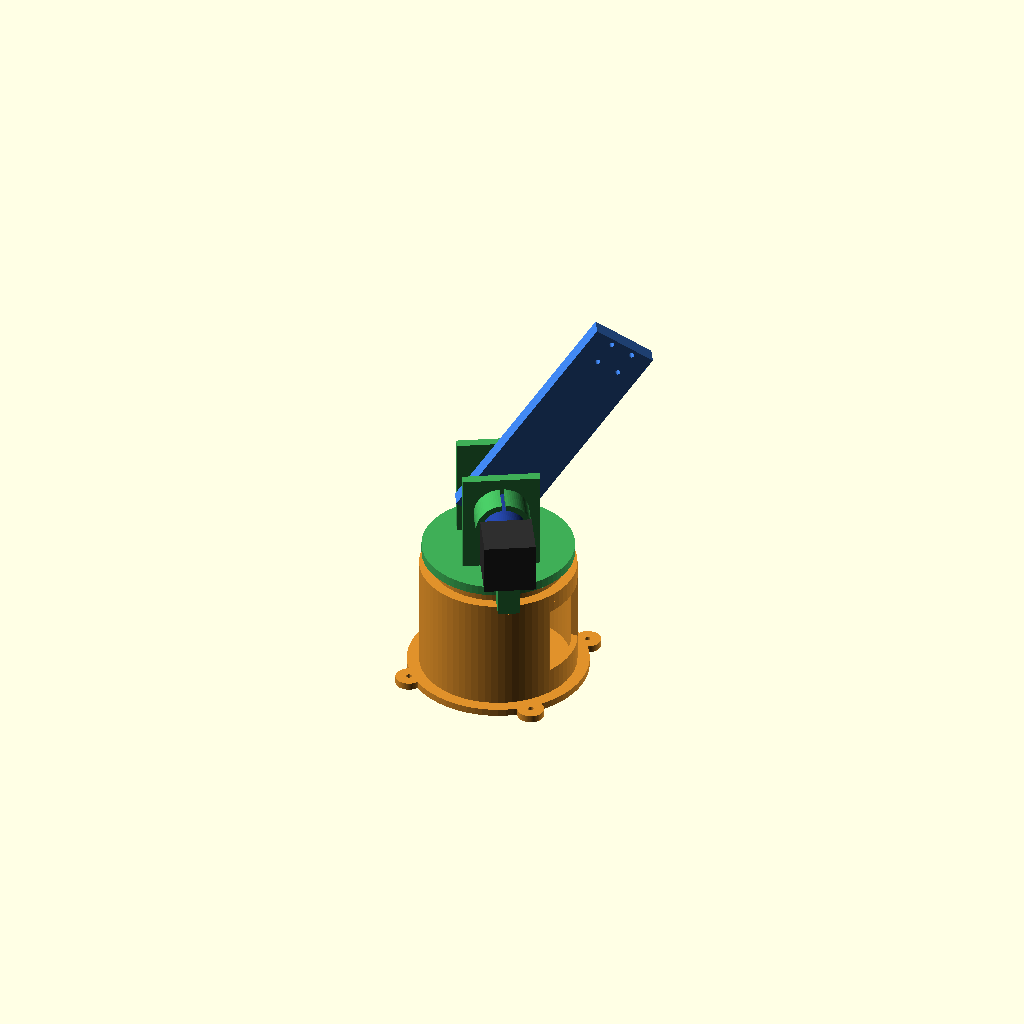
Cell 1: the model at its default parameters.
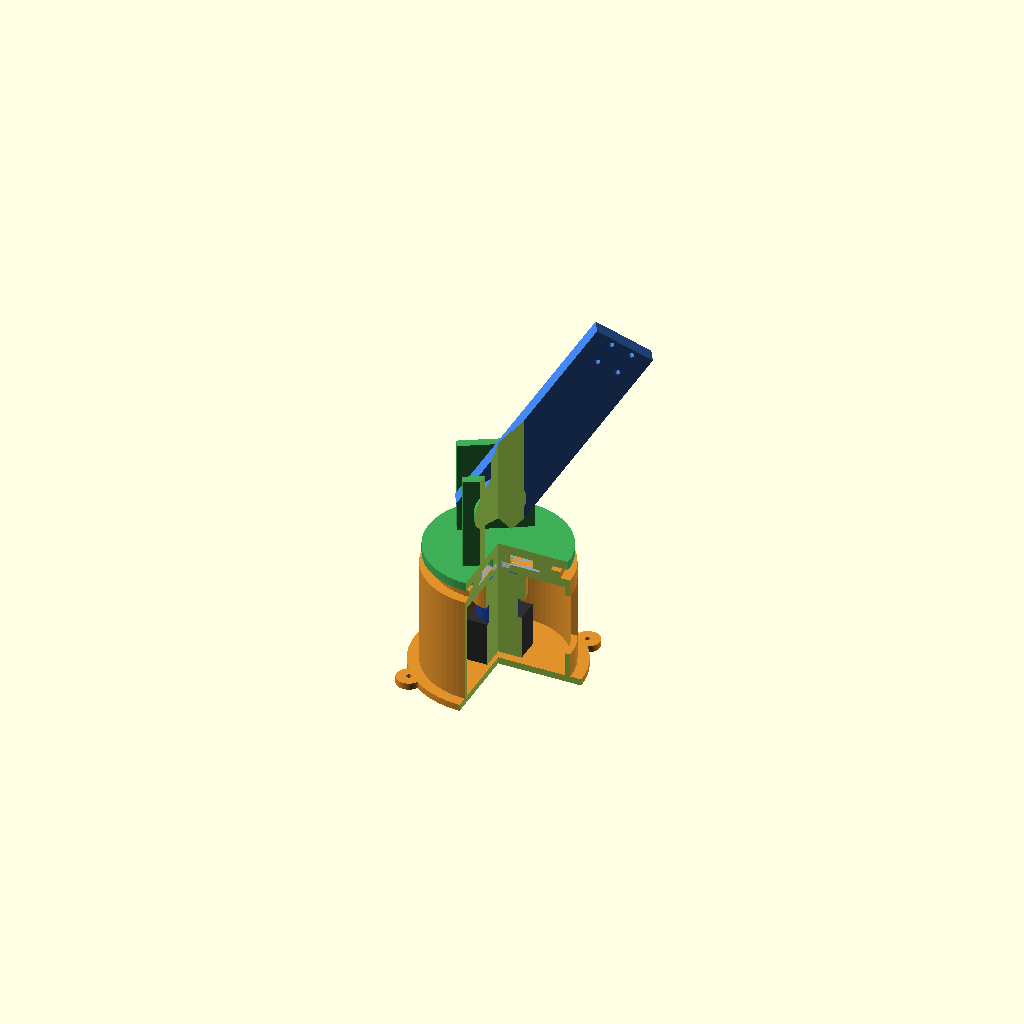
Cell 2: cutaway = true (everything else at default).
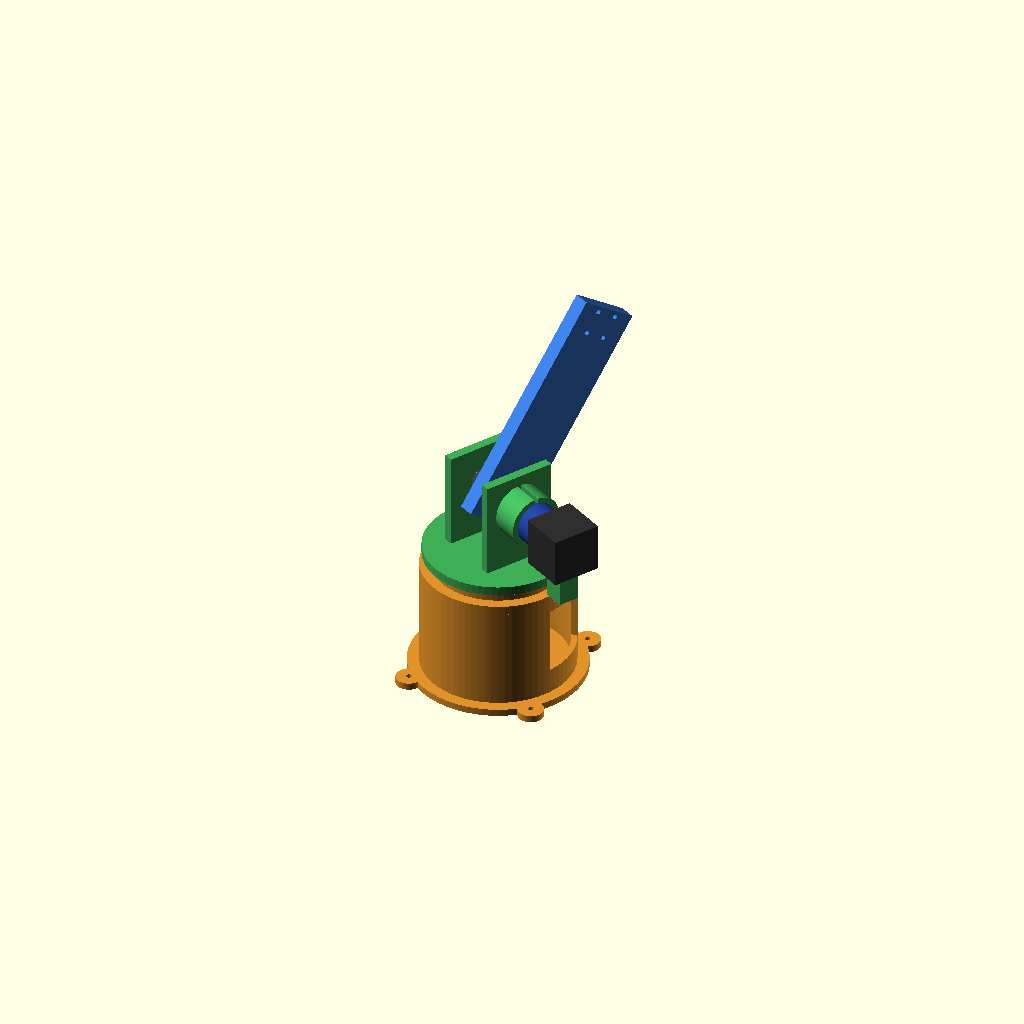
Cell 3: j1 = 60 (everything else at default).
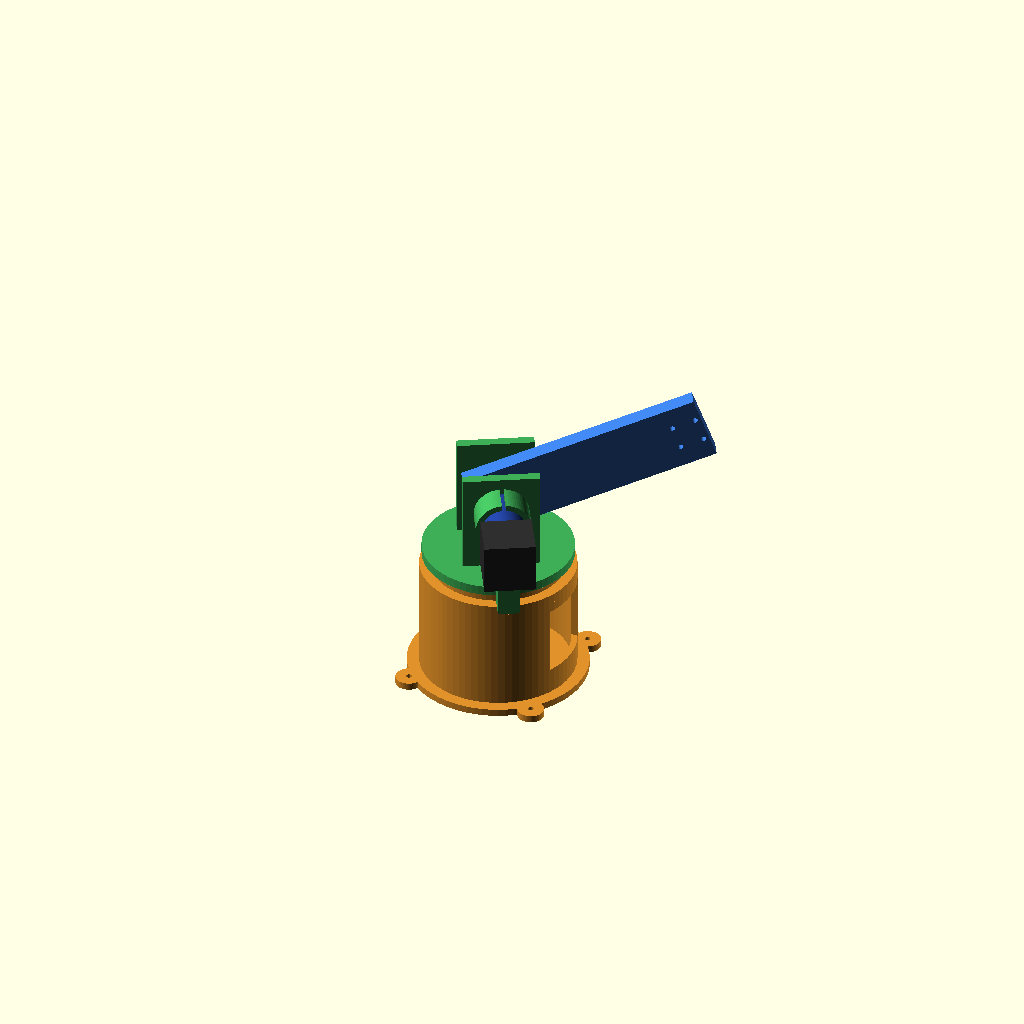
Cell 4: j2 = 70 (everything else at default).
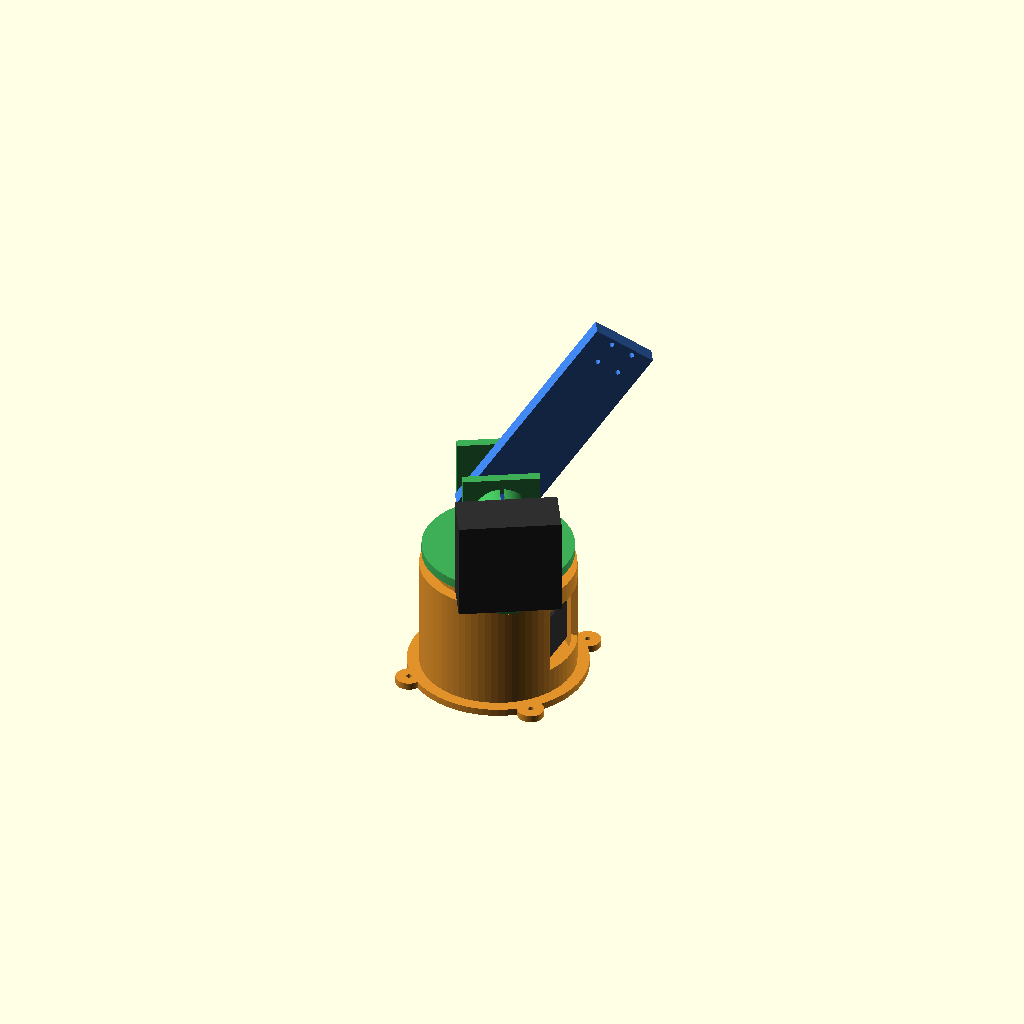
Cell 5 — MOT set to 84.6, the other parameters unchanged.
All cells are drawn from one camera (rotation 55°, 0°, 25°, orthographic, colour scheme Cornfield), so only the parameter changes between them.
The OpenSCAD source (arm/base_j1/base_arm_v2.scad):
// ============================================================
//  ROBO-ARM v2 : BASE J1 (rotate) + SHOULDER J2 (tilt) + LINK1
//  Fully calculated stack-up. All measured dims 2026-07-31.
//  Mounting: gearbox BODY CLAMP (printed split collar + 2x M4)
//  J2 far side: alu 8mm stub in 608ZZ + magnet cap + AS5600.
//  Big bearing J1: 6815ZZ 75x95x10 (BUY).
//  ASCII only (OpenSCAD 2021.01).
// ============================================================
$fn = 72;

// ---------------- POSE ----------------
j1 = 30;        // base rotation, deg
j2 = 35;        // shoulder tilt, deg (0 = link up)
cutaway = false;

// ---------------- MEASURED ----------------
MOT    = 42.3;  // NEMA17 frame
MOT_L  = 40;    // motor length
GB_D   = 36;    // gearbox body dia (measured 35.9)
GB_L   = 42;    // gearbox length: 82 total - 40 motor
BOSS_D = 19;    // rotating boss
BOSS_L = 4;
SH_D   = 6;     // output shaft (has flat)
SH_L   = 14;    // shaft beyond boss (total 18 with boss)
ASB    = 20;    // AS5600 board 20x20

// ---------------- HARDWARE (buy/have) ----------------
BRG_OD = 95;  BRG_ID = 75;  BRG_T = 10;   // 6815ZZ - BUY
B6_OD  = 22;  B6_ID  = 8;   B6_T  = 7;    // 608ZZ  - HAVE
STUB_D = 8;                               // alu rod 8mm - HAVE

// ---------------- LAYOUT J1 (computed) ----------------
BP_T    = 6;                    // ground plate
SHELL_D = 130; SHELL_W = 5;     // housing shell
FACE_Z  = 94;                   // gearbox1 output face height
PLATE_T = 8;
TP      = FACE_Z + PLATE_T;     // 102 top plate surface
SEAT_OD = 112;  SEAT_H = 6;     // bearing seat ring
PLAT_B  = TP + BRG_T;           // 112 platform bottom
PLAT_T2 = 8;
PLAT_TOP= PLAT_B + PLAT_T2;     // 120
PLAT_OD = 126;
SPIG_L  = 8;                    // spigot into bearing bore
HUB_D   = 20;                   // platform D-hub boss
COL_OD  = 48; COL_L = 24;       // clamp collar J1 (under plate)

// ---------------- LAYOUT J2 ----------------
WALL_T = 8;  GAP = 44;          // yoke: inner faces at +/-22
WALL_X = 64; WALL_H = 84;       // walls 120..204
AX     = PLAT_TOP + 52;         // 172 J2 axis height
WO     = GAP/2 + WALL_T;        // 30 wall outer face
C2_OD  = 46; C2_L = 24;         // clamp collar J2 (on left wall)
HUB2_D = 44; HUB2_T = 10;       // link drive hub
LINK_T = 14; LINK_W = 56; LINK_L = 180;

echo("motor1 bottom z=", FACE_Z-GB_L-MOT_L);
echo("shaft1 z=", FACE_Z+BOSS_L, "..", FACE_Z+BOSS_L+SH_L);
echo("bearing z=", TP, "..", TP+BRG_T, " platform=", PLAT_B, "..", PLAT_TOP);
echo("J2 axis z=", AX);

// ============================================================
//  COMMON PARTS
// ============================================================
module mgb_up() {                 // origin = output face center, shaft +Z
  color("#2f2f2f") translate([-MOT/2,-MOT/2,-GB_L-MOT_L]) cube([MOT,MOT,MOT_L]);
  color("#22409a") translate([0,0,-GB_L]) cylinder(d=GB_D, h=GB_L);
  color("#8a8f96") cylinder(d=BOSS_D, h=BOSS_L);
  color("#d8d8d8") difference() {
    translate([0,0,BOSS_L]) cylinder(d=SH_D, h=SH_L);
    translate([2.5,-5,BOSS_L+4]) cube([10,10,SH_L]);   // flat
  }
}
module ring(od,id,t) { difference(){ cylinder(d=od,h=t); translate([0,0,-1]) cylinder(d=id,h=t+2);} }

// ============================================================
//  STATIC BASE (printed, one piece)
// ============================================================
module base_static() {
  color("#e0912b") {
    // ground plate + 4 bolt tabs
    cylinder(d=150, h=BP_T);
    for (a=[45:90:315]) rotate([0,0,a]) translate([78,0,0])
      difference(){ cylinder(d=22,h=BP_T); translate([0,0,-1]) cylinder(d=4.6,h=BP_T+2); }
    // shell with 2 service windows
    difference() {
      cylinder(d=SHELL_D, h=FACE_Z);
      translate([0,0,-1]) cylinder(d=SHELL_D-2*SHELL_W, h=FACE_Z+2);
      for (s=[-1,1]) translate([s*65-25,-27,28]) cube([50,54,58]);  // windows
    }
    // top plate + bearing seat + J1 clamp collar under plate
    difference() {
      union() {
        translate([0,0,FACE_Z]) cylinder(d=SHELL_D, h=PLATE_T);
        translate([0,0,TP]) ring(SEAT_OD, BRG_OD+0.4, SEAT_H);        // seat
        translate([0,0,FACE_Z-COL_L]) cylinder(d=COL_OD, h=COL_L);    // collar
      }
      translate([0,0,FACE_Z-COL_L-1]) cylinder(d=GB_D+0.4, h=COL_L+2);  // collar bore 36.4
      translate([0,0,FACE_Z-0.01])    cylinder(d=BOSS_D+2, h=PLATE_T+1); // boss+shaft pass
      translate([-1.7,8,FACE_Z-COL_L-1]) cube([3.4,30,COL_L+2]);      // clamp slit (+2x M4)
    }
  }
}

// ============================================================
//  ROTATING GROUP (platform + yoke, printed one piece)
// ============================================================
module platform_yoke() {
  color("#3fae57") {
    difference() {
      union() {
        translate([0,0,PLAT_B]) cylinder(d=PLAT_OD, h=PLAT_T2);            // platform
        translate([0,0,PLAT_B-SPIG_L]) ring(BRG_ID-0.2, BRG_ID-12, SPIG_L); // spigot into 6815
        translate([0,0,PLAT_B-9]) cylinder(d=HUB_D, h=9);                   // D-hub boss
        for (s=[-1,1]) translate([-WALL_X/2, s*GAP/2 - (s<0?WALL_T:0), PLAT_TOP])
          cube([WALL_X, WALL_T, WALL_H]);                                   // yoke walls
      }
      // D-bore for shaft1 (6.15 + flat)
      difference() {
        translate([0,0,PLAT_B-10]) cylinder(d=SH_D+0.15, h=10.01);
        translate([2.55,-5,PLAT_B-10]) cube([10,10,11]);
      }
      // left wall: boss pass hole ; right wall: 608 pocket + thru
      translate([0,-GAP/2+1, AX]) rotate([90,0,0])  cylinder(d=BOSS_D+1.5, h=WALL_T+2);
      translate([0, GAP/2-1, AX]) rotate([-90,0,0]) cylinder(d=B6_OD+0.1, h=B6_T+1);
      translate([0, GAP/2+B6_T-1, AX]) rotate([-90,0,0]) cylinder(d=9, h=WALL_T);
    }
    // J2 clamp collar on left wall (outboard)
    difference() {
      translate([0,-WO,AX]) rotate([90,0,0]) cylinder(d=C2_OD, h=C2_L);
      translate([0,-WO+1,AX]) rotate([90,0,0]) cylinder(d=GB_D+0.4, h=C2_L+2);
      translate([-1.7,-WO-C2_L-1,AX+8]) cube([3.4,C2_L+2,18]);          // slit
    }
    // support pillar under motor2
    translate([-9,-101,PLAT_TOP]) cube([18,18,30]);
    // AS5600 bracket on right wall (2 standoffs + note screws M3)
    for (sx=[-1,1]) translate([sx*13-2.5, WO, AX-2.5]) cube([5,8.5,5]);
  }
}

// ============================================================
//  LINK (printed) + metal bits
// ============================================================
module link_j2() {                         // origin at J2 axis, rotates about Y
  color("#3a78d6") difference() {
    union() {
      translate([0,-GAP/2+0.5,0]) rotate([-90,0,0]) cylinder(d=HUB2_D, h=HUB2_T);   // drive hub
      translate([-LINK_W/2, -GAP/2+HUB2_T+0.5, -HUB2_D/2]) cube([LINK_W, LINK_T, LINK_L+HUB2_D/2]); // plate
      translate([0, -GAP/2+HUB2_T+LINK_T+0.5, 0]) rotate([-90,0,0]) cylinder(d=22, h=8); // stub boss
    }
    // D-bore for shaft2
    difference() {
      translate([0,-GAP/2-1,0]) rotate([-90,0,0]) cylinder(d=SH_D+0.15, h=HUB2_T+2);
      translate([2.55,-GAP/2-1,-5]) cube([10,HUB2_T+2,10]);
    }
    // stub socket 8mm
    translate([0, -GAP/2+HUB2_T+LINK_T-0.5, 0]) rotate([-90,0,0]) cylinder(d=STUB_D+0.05, h=9);
    // top mounting holes for next cartridge (20x20 pattern, M4)
    for (px=[-10,10]) for (pz=[LINK_L-25, LINK_L-5])
      translate([px, -GAP/2+HUB2_T-1, pz]) rotate([-90,0,0]) cylinder(d=4.3, h=LINK_T+2);
  }
  // alu stub 8mm through 608 + magnet cap + AS5600 board
  color("#c9c9c9") translate([0, -GAP/2+HUB2_T+LINK_T-6, 0]) rotate([-90,0,0]) cylinder(d=STUB_D, h=GAP/2+WALL_T-HUB2_T-LINK_T+9);
  color("#8a2be2") translate([0, WO+0.5, 0]) rotate([-90,0,0]) cylinder(d=11, h=2.5);   // magnet cap
  color("#c02626") translate([0, WO+3, 0])   rotate([-90,0,0]) cylinder(d=6, h=2.5);    // magnet
}

// ============================================================
//  ASSEMBLY
// ============================================================
module assembly() {
  base_static();
  translate([0,0,FACE_Z]) mgb_up();                             // J1 drive
  color("#9aa4ad") translate([0,0,TP]) ring(BRG_OD, BRG_ID, BRG_T);  // 6815ZZ
  rotate([0,0,j1]) {
    platform_yoke();
    translate([0,-WO,AX]) rotate([-90,0,0]) mgb_up();           // J2 drive (shaft +Y)
    color("#9aa4ad") translate([0,GAP/2,AX]) rotate([-90,0,0]) ring(B6_OD,B6_ID,B6_T); // 608
    // AS5600 board J2 (static on wall, chip toward magnet)
    color("#1b7f3b") translate([-ASB/2, WO+6.5, AX-ASB/2]) cube([ASB,1.6,ASB]);
    translate([0,0,AX]) rotate([0,j2,0]) translate([0,0,-AX]) translate([0,0,AX]) link_j2();
  }
}

module cut_box() { translate([0,-400,-120]) cube([400,400,600]); }
if (cutaway) { difference(){ assembly(); cut_box(); } } else assembly();
Parameter table extracted from the source (name, type, default, range or options):
j1: number, default 30
j2: number, default 35
cutaway: bool, default false
MOT: number, default 42.3
MOT_L: number, default 40
GB_D: number, default 36
GB_L: number, default 42
BOSS_D: number, default 19
BOSS_L: number, default 4
SH_D: number, default 6
SH_L: number, default 14
ASB: number, default 20
STUB_D: number, default 8
BP_T: number, default 6
FACE_Z: number, default 94
PLATE_T: number, default 8
PLAT_T2: number, default 8
PLAT_OD: number, default 126
SPIG_L: number, default 8
HUB_D: number, default 20
